4-way image classification set "dataset_cleaned" from GitHub (Diogo-Rodriigues/AP_Modulo2); label vocabulary: biliary leaks, lithiasis, normal, stricture.

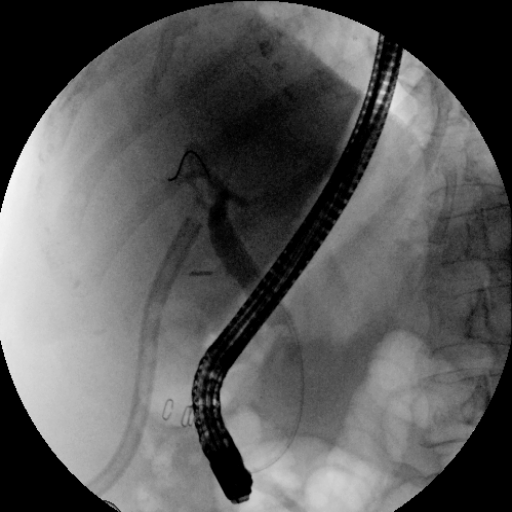
Label: biliary leaks

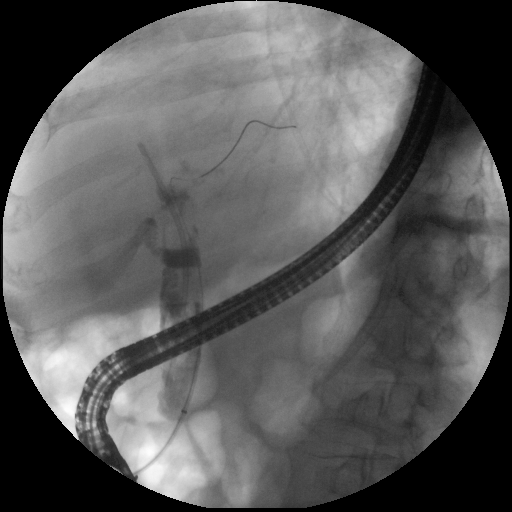
Label: lithiasis

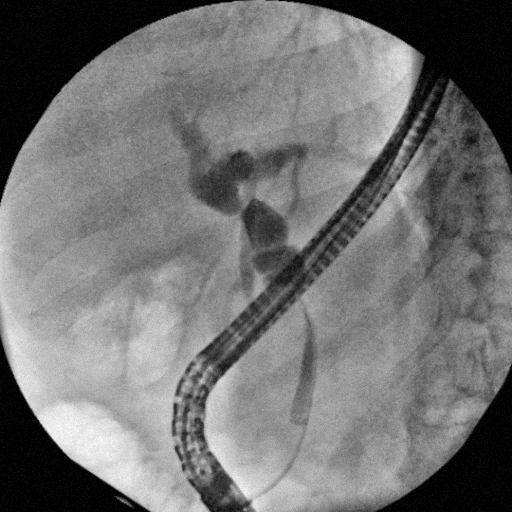
Label: stricture

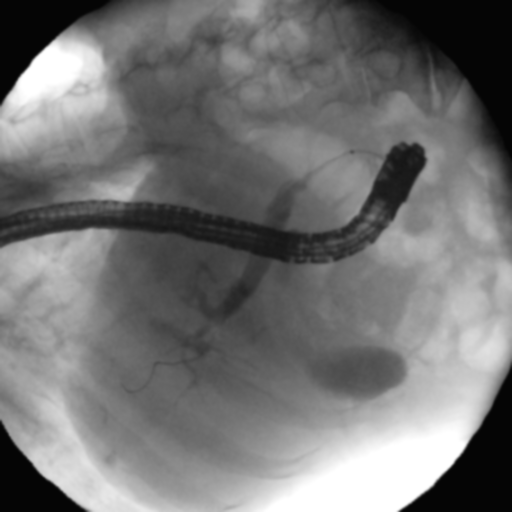
Label: stricture

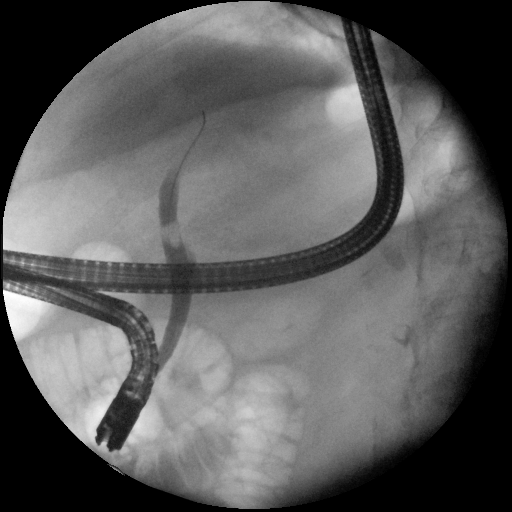
Label: lithiasis

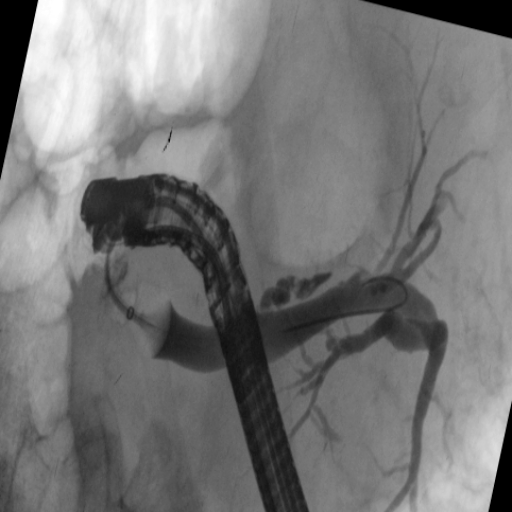
Label: normal
